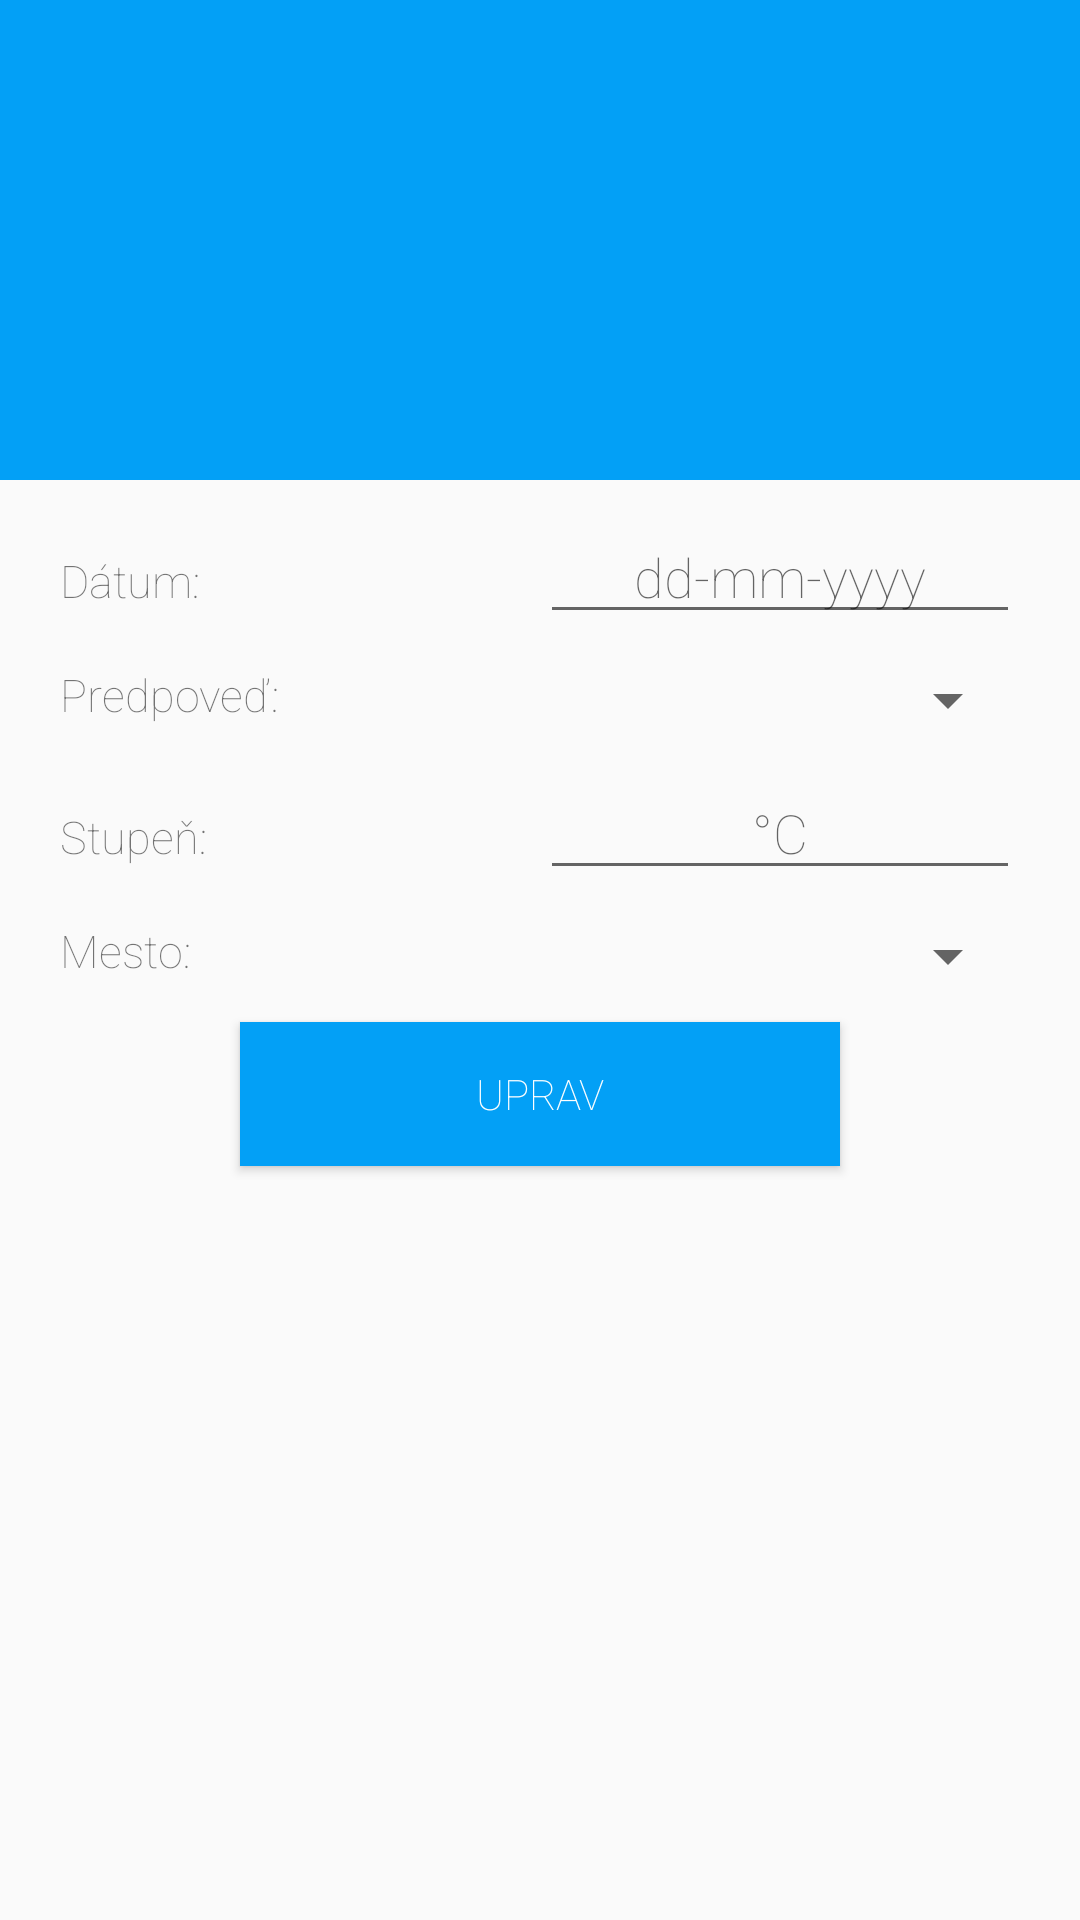

The Android layout XML behind this screen, and the referenced resources:
<!-- AndroidManifest.xml: application theme AppTheme -->
<!-- res/layout/activity_uprav_pocasie.xml -->
<?xml version="1.0" encoding="utf-8"?>
<LinearLayout xmlns:android="http://schemas.android.com/apk/res/android"
    xmlns:tools="http://schemas.android.com/tools"
    android:layout_width="match_parent"
    android:layout_height="match_parent"
    android:orientation="vertical"
    tools:context=".UpravPocasie">

    
    <LinearLayout
        android:layout_width="match_parent"
        android:layout_height="match_parent"
        android:layout_weight="3"
        android:background="@color/colorPrimary"
        android:orientation="vertical">

        <ImageView
            android:layout_width="300dp"
            android:layout_height="100dp"
            android:layout_gravity="center"
            android:layout_marginTop="15dp"
            android:src="@drawable/ic_logo" />

    </LinearLayout>

    <LinearLayout
        android:layout_width="match_parent"
        android:layout_height="match_parent"
        android:layout_marginLeft="20dp"
        android:layout_marginRight="20dp"
        android:layout_weight="1"
        android:orientation="vertical">

        
        <LinearLayout
            android:layout_width="match_parent"
            android:layout_height="wrap_content"
            android:layout_marginTop="10dp"
            android:orientation="horizontal"
            android:weightSum="2">

            <TextView
                android:layout_width="0dp"
                android:layout_height="wrap_content"
                android:layout_weight="1"
                android:text="Dátum: "
                android:textSize="15sp" />

            <EditText
                android:id="@+id/uprav_datum"
                android:layout_width="0dp"
                android:layout_height="wrap_content"
                android:layout_weight="1"
                android:hint="dd-mm-yyyy"
                android:inputType="date"
                android:textAlignment="center" />

        </LinearLayout>

        
        <LinearLayout
            android:layout_width="match_parent"
            android:layout_height="wrap_content"
            android:layout_marginTop="10dp"
            android:orientation="horizontal"
            android:weightSum="2">

            <TextView
                android:layout_width="0dp"
                android:layout_height="wrap_content"
                android:layout_weight="1"
                android:text="Predpoveď: "
                android:textSize="15sp" />

            <Spinner
                android:id="@+id/spinner_predpoved_uprav"
                android:layout_width="0dp"
                android:layout_height="wrap_content"
                android:layout_weight="1"
                android:textAlignment="center" />

        </LinearLayout>

        
        <LinearLayout
            android:layout_width="match_parent"
            android:layout_height="wrap_content"
            android:layout_marginTop="10dp"
            android:orientation="horizontal"
            android:weightSum="2">

            <TextView
                android:layout_width="0dp"
                android:layout_height="wrap_content"
                android:layout_weight="1"
                android:text="Stupeň: "
                android:textSize="15sp" />

            <EditText
                android:id="@+id/uprav_stupen"
                android:layout_width="0dp"
                android:layout_height="wrap_content"
                android:layout_weight="1"
                android:hint="°C"
                android:inputType="numberDecimal|numberSigned"
                android:textAlignment="center" />

        </LinearLayout>

        
        <LinearLayout
            android:layout_width="match_parent"
            android:layout_height="wrap_content"
            android:layout_marginTop="10dp"
            android:orientation="horizontal"
            android:weightSum="2">

            <TextView
                android:layout_width="0dp"
                android:layout_height="wrap_content"
                android:layout_weight="1"
                android:text="Mesto: "
                android:textSize="15sp" />

            <Spinner
                android:id="@+id/spinner_mesto_uprav"
                android:layout_width="0dp"
                android:layout_height="wrap_content"
                android:layout_weight="1"
                android:textAlignment="center" />

        </LinearLayout>

        
        <Button
            android:layout_width="200dp"
            android:layout_height="wrap_content"
            android:layout_gravity="center"
            android:layout_marginTop="10dp"
            android:background="@color/colorPrimary"
            android:onClick="upravUdajePocasie"
            android:text="Uprav"
            android:textColor="@android:color/white" />

    </LinearLayout>

</LinearLayout>
<!-- resources referenced by this layout -->
<resources>
  <color name="colorPrimary">#03a0f6</color>
  <style name="AppTheme" parent="Theme.AppCompat.Light.DarkActionBar">
  
          <item name="android:windowContentOverlay">@null</item>
          <item name="android:fontFamily">sans-serif-thin</item>
          
          <item name="colorPrimary">@color/colorPrimary</item>
          <item name="colorPrimaryDark">@color/colorPrimaryDark</item>
          <item name="colorAccent">@color/colorAccent</item>
      </style>
  <color name="colorPrimaryDark">#027bce</color>
  <color name="colorAccent">#D81B60</color>
</resources>
